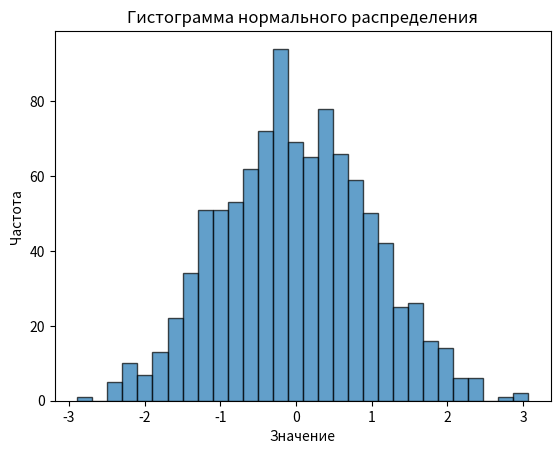

Python code for this plot:
import numpy as np
import matplotlib.pyplot as plt

# Параметры нормального распределения
mean = 0  # Среднее значение
std_dev = 1  # Стандартное отклонение
num_samples = 1000  # Количество образцов

# Генерация случайных чисел, распределенных по нормальному распределению
data = np.random.normal(mean, std_dev, num_samples)

# Создание гистограммы
plt.hist(data, bins=30, edgecolor='black', alpha=0.7)
plt.title('Гистограмма нормального распределения')
plt.xlabel('Значение')
plt.ylabel('Частота')

# Показать гистограмму
plt.show()